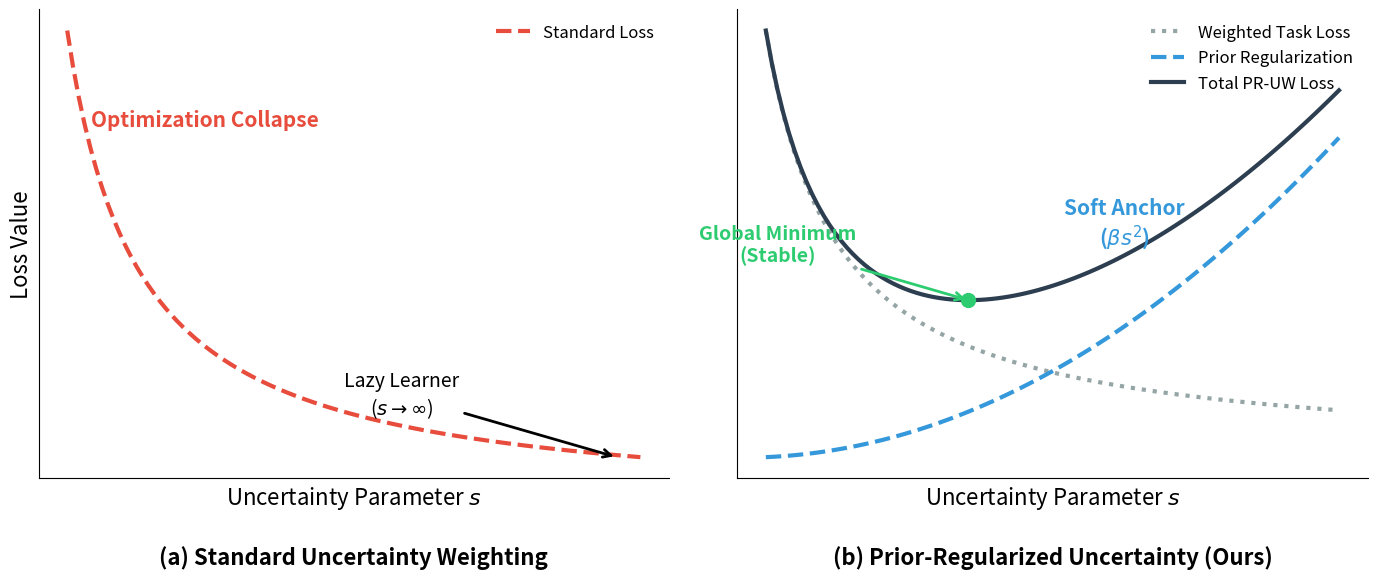

Recreate this plot in Python.
import matplotlib.pyplot as plt
import numpy as np

# 设置全局字体大小，方便论文阅读
plt.rcParams.update({'font.size': 14}) 

# 准备数据
x = np.linspace(0.1, 2.5, 100)  # s 的范围

# 模拟函数形状
# 1. 任务损失 (模拟 decay): L_task ~ 1/s
y_task_weighted = 1.0 / (x + 0.2) 

# 2. 正则项 (模拟 Soft Anchor): Reg ~ s^2
y_prior = 0.4 * x**2 

# 3. 总损失: Total = Task + Reg
y_total = y_task_weighted + y_prior

# 找到最小值的点 (用于画那个绿色的点)
min_idx = np.argmin(y_total)
x_min = x[min_idx]
y_min = y_total[min_idx]

# 创建画布：1行2列
fig, (ax1, ax2) = plt.subplots(1, 2, figsize=(14, 6), dpi=150)

# ==========================================
# 左图：Standard Uncertainty Weighting
# ==========================================
# 为了模拟左图 "Optimization Collapse"，我们只画一个单调下降的曲线
# 这里用 y_task_weighted + 一个很小的线性项，或者直接画 y_task
# 原图看起来是单纯的下降趋势
y_collapse = 1.0 / (x + 0.2) 

ax1.plot(x, y_collapse, color='#E74C3C', linestyle='--', linewidth=3, label='Standard Loss')

# 去除上方和右方的边框 (Spines)
ax1.spines['top'].set_visible(False)
ax1.spines['right'].set_visible(False)

# 设置标签
ax1.set_xlabel('Uncertainty Parameter $s$', fontsize=16)
ax1.set_ylabel('Loss Value', fontsize=16)
ax1.set_title('(a) Standard Uncertainty Weighting', y=-0.2, fontsize=16, fontweight='bold')

# 隐藏刻度值 (Ticks) - 原图没有数字
ax1.set_xticks([])
ax1.set_yticks([])

# 添加文本注释 (Annotations) - 字号已加大
ax1.text(0.2, 0.8 * max(y_collapse), 'Optimization Collapse', color='#E74C3C', fontsize=15, fontweight='bold')

# 添加箭头和文字: Lazy Learner
ax1.annotate('Lazy Learner\n($s \\to \infty$)', 
             xy=(2.4, y_collapse[-1]),  # 箭头指向末尾
             xytext=(1.5, y_collapse[-1] + 0.3), # 文字位置
             arrowprops=dict(facecolor='black', arrowstyle='->', lw=2),
             fontsize=14, ha='center')

# 图例
ax1.legend(frameon=False, loc='upper right', fontsize=12)


# ==========================================
# 右图：Prior-Regularized Uncertainty (Ours)
# ==========================================

# 1. 灰色点线: Weighted Task Loss
ax2.plot(x, y_task_weighted, color='#95A5A6', linestyle=':', linewidth=3, label='Weighted Task Loss')

# 2. 蓝色虚线: Prior Regularization
ax2.plot(x, y_prior, color='#3498DB', linestyle='--', linewidth=3, label='Prior Regularization')

# 3. 黑色实线: Total PR-UW Loss
ax2.plot(x, y_total, color='#2C3E50', linestyle='-', linewidth=3, label='Total PR-UW Loss')

# 4. 绿色圆点: Global Minimum
ax2.scatter(x_min, y_min, color='#2ECC71', s=100, zorder=5) # s是点的大小

# 去除边框
ax2.spines['top'].set_visible(False)
ax2.spines['right'].set_visible(False)

# 设置标签
ax2.set_xlabel('Uncertainty Parameter $s$', fontsize=16)
# ax2.set_ylabel('Loss Value', fontsize=16) # 右图通常不需要重复Y轴标签
ax2.set_title('(b) Prior-Regularized Uncertainty (Ours)', y=-0.2, fontsize=16, fontweight='bold')

# 隐藏刻度
ax2.set_xticks([])
ax2.set_yticks([])

# 添加文本注释
# Soft Anchor
ax2.text(1.6, 0.5 * max(y_total), 'Soft Anchor\n($\\beta s^2$)', color='#3498DB', fontsize=15, ha='center', fontweight='bold')

# Global Minimum (带箭头)
ax2.annotate('Global Minimum\n(Stable)', 
             xy=(x_min, y_min), 
             xytext=(x_min - 0.8, y_min + 0.3), 
             arrowprops=dict(facecolor='#2ECC71', edgecolor='#2ECC71', arrowstyle='->', lw=2),
             color='#2ECC71', fontsize=14, fontweight='bold', ha='center')

# 图例
ax2.legend(frameon=False, loc='upper right', fontsize=12)

# 调整布局
plt.tight_layout()

# 保存或显示
# plt.savefig('pr_loss_curve_large_font.png', dpi=300, bbox_inches='tight') # 如果你想保存图片，取消这行注释
plt.show()